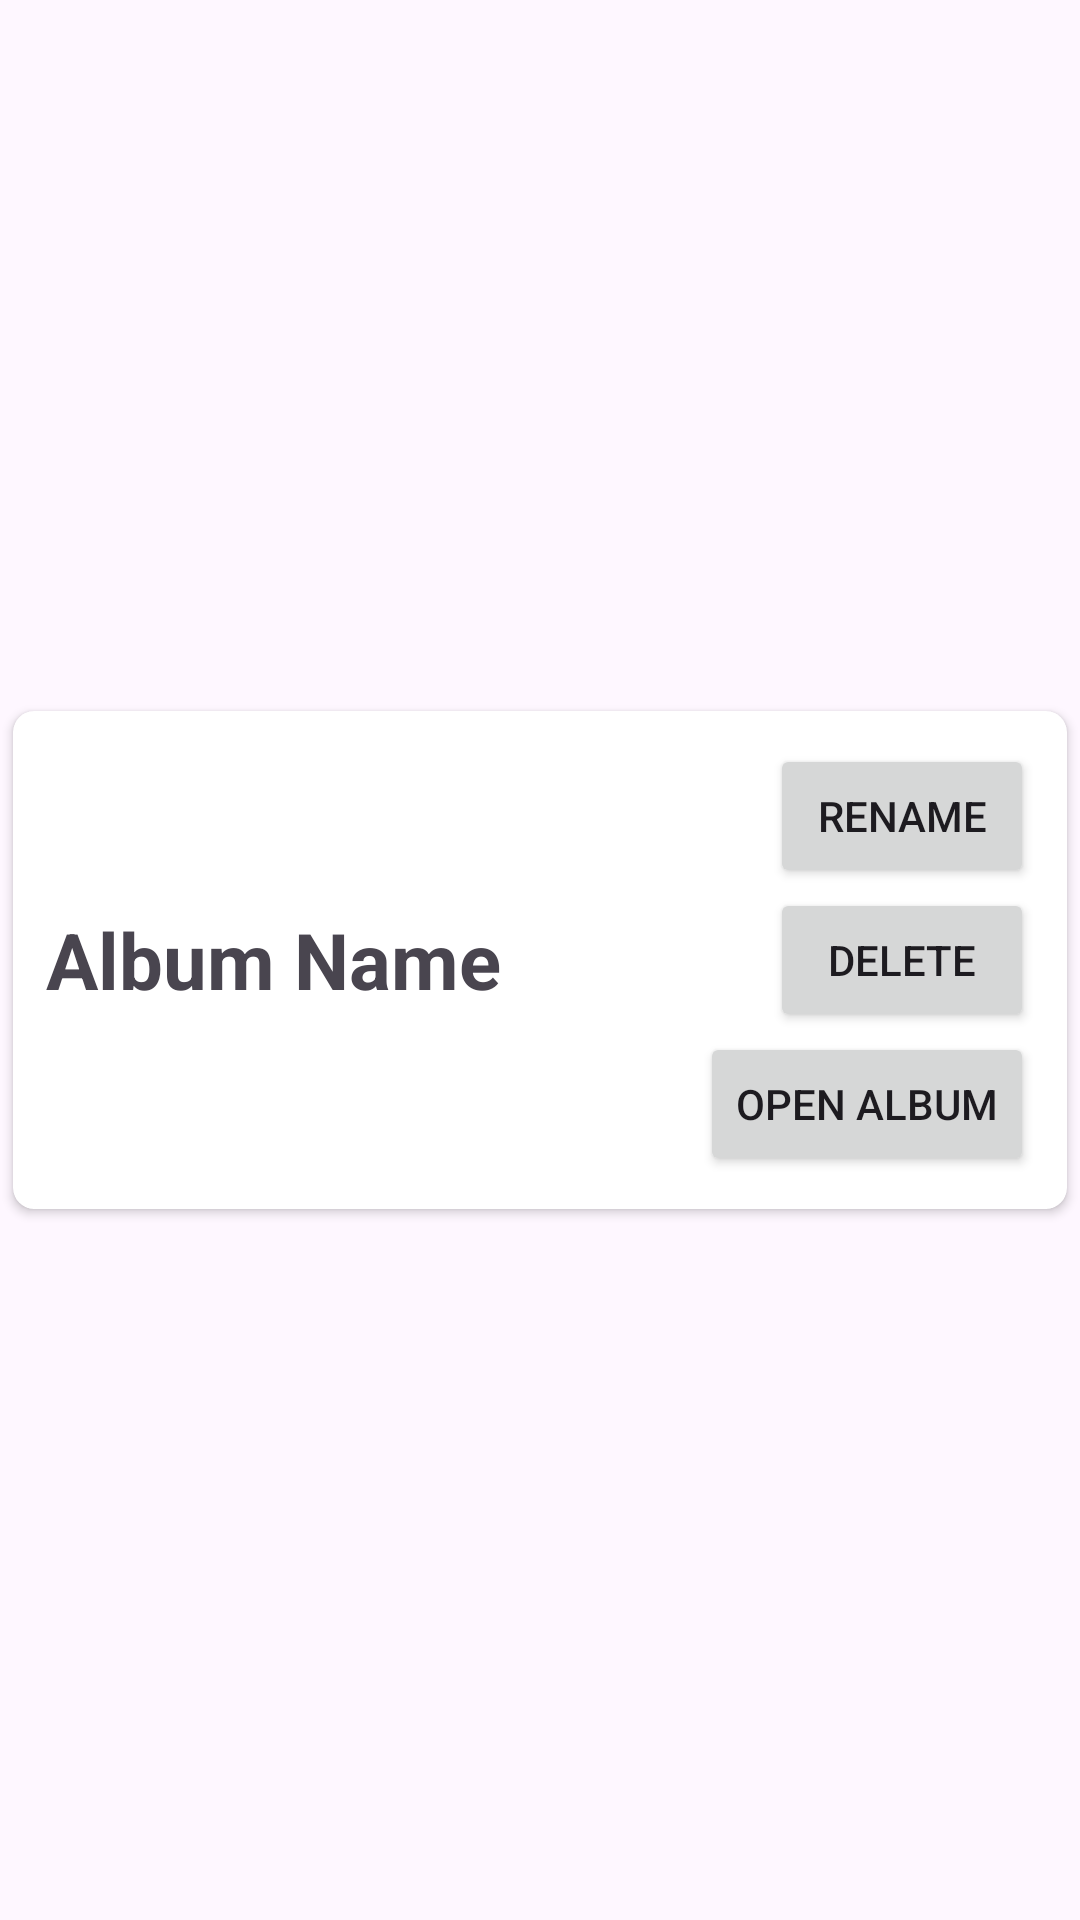

Here is an Android app screen rendered from its layout file. Give the layout XML and the strings, colors and styles it references.
<!-- AndroidManifest.xml: application theme Theme.AndroidPhotos03 -->
<!-- res/layout/album_list_item.xml -->
<?xml version="1.0" encoding="utf-8"?>
<LinearLayout
    xmlns:android="http://schemas.android.com/apk/res/android"
    xmlns:tools="http://schemas.android.com/tools"
    xmlns:app="http://schemas.android.com/apk/res-auto"
    android:layout_width="match_parent"
    android:gravity="center"
    android:layout_height="wrap_content">

    <androidx.cardview.widget.CardView
        android:id="@+id/album_list_item"
        android:layout_width="match_parent"
        android:layout_height="wrap_content"
        android:clickable="true"
        app:cardCornerRadius="7dp"
        app:cardUseCompatPadding="true">

        <LinearLayout
            android:layout_width="match_parent"
            android:layout_height="wrap_content"
            android:gravity="center_vertical"
            android:id="@+id/album_list_entry"
            android:padding="11dp">

        <TextView
            android:id="@+id/album_name"
            android:layout_width="wrap_content"
            android:layout_height="wrap_content"
            android:text="@string/album_name"
            android:textSize="26sp"
            android:textStyle="bold" />
            
            <LinearLayout
                android:layout_width="match_parent"
                android:layout_height="wrap_content"
                android:orientation="vertical">

                <Button
                    android:id="@+id/rename_button"
                    android:layout_width="wrap_content"
                    android:layout_height="wrap_content"
                    android:text="@string/rename_button_text"
                    android:clickable="true"
                    android:layout_gravity="end"
                    android:textSize="14sp" />

                <Button
                    android:id="@+id/deleteAlbum"
                    android:layout_width="wrap_content"
                    android:layout_height="wrap_content"
                    android:text="@string/delete"
                    android:clickable="true"
                    android:layout_gravity="end"
                    android:textSize="14sp" />

                <Button
                    android:id="@+id/openAlbum"
                    android:layout_width="wrap_content"
                    android:layout_height="wrap_content"
                    android:text="@string/open_album"
                    android:clickable="true"
                    android:layout_gravity="end"
                    android:textSize="14sp" />

            </LinearLayout>

        </LinearLayout>

    </androidx.cardview.widget.CardView>
</LinearLayout>
<!-- resources referenced by this layout -->
<resources>
  <string name="album_name">Album Name</string>
  <string name="delete">Delete</string>
  <string name="open_album">Open Album</string>
  <string name="rename_button_text">Rename</string>
  <style name="Theme.AndroidPhotos03" parent="Base.Theme.AndroidPhotos03" />
  <style name="Base.Theme.AndroidPhotos03" parent="Theme.Material3.DayNight.NoActionBar">
          
          
      </style>
</resources>
